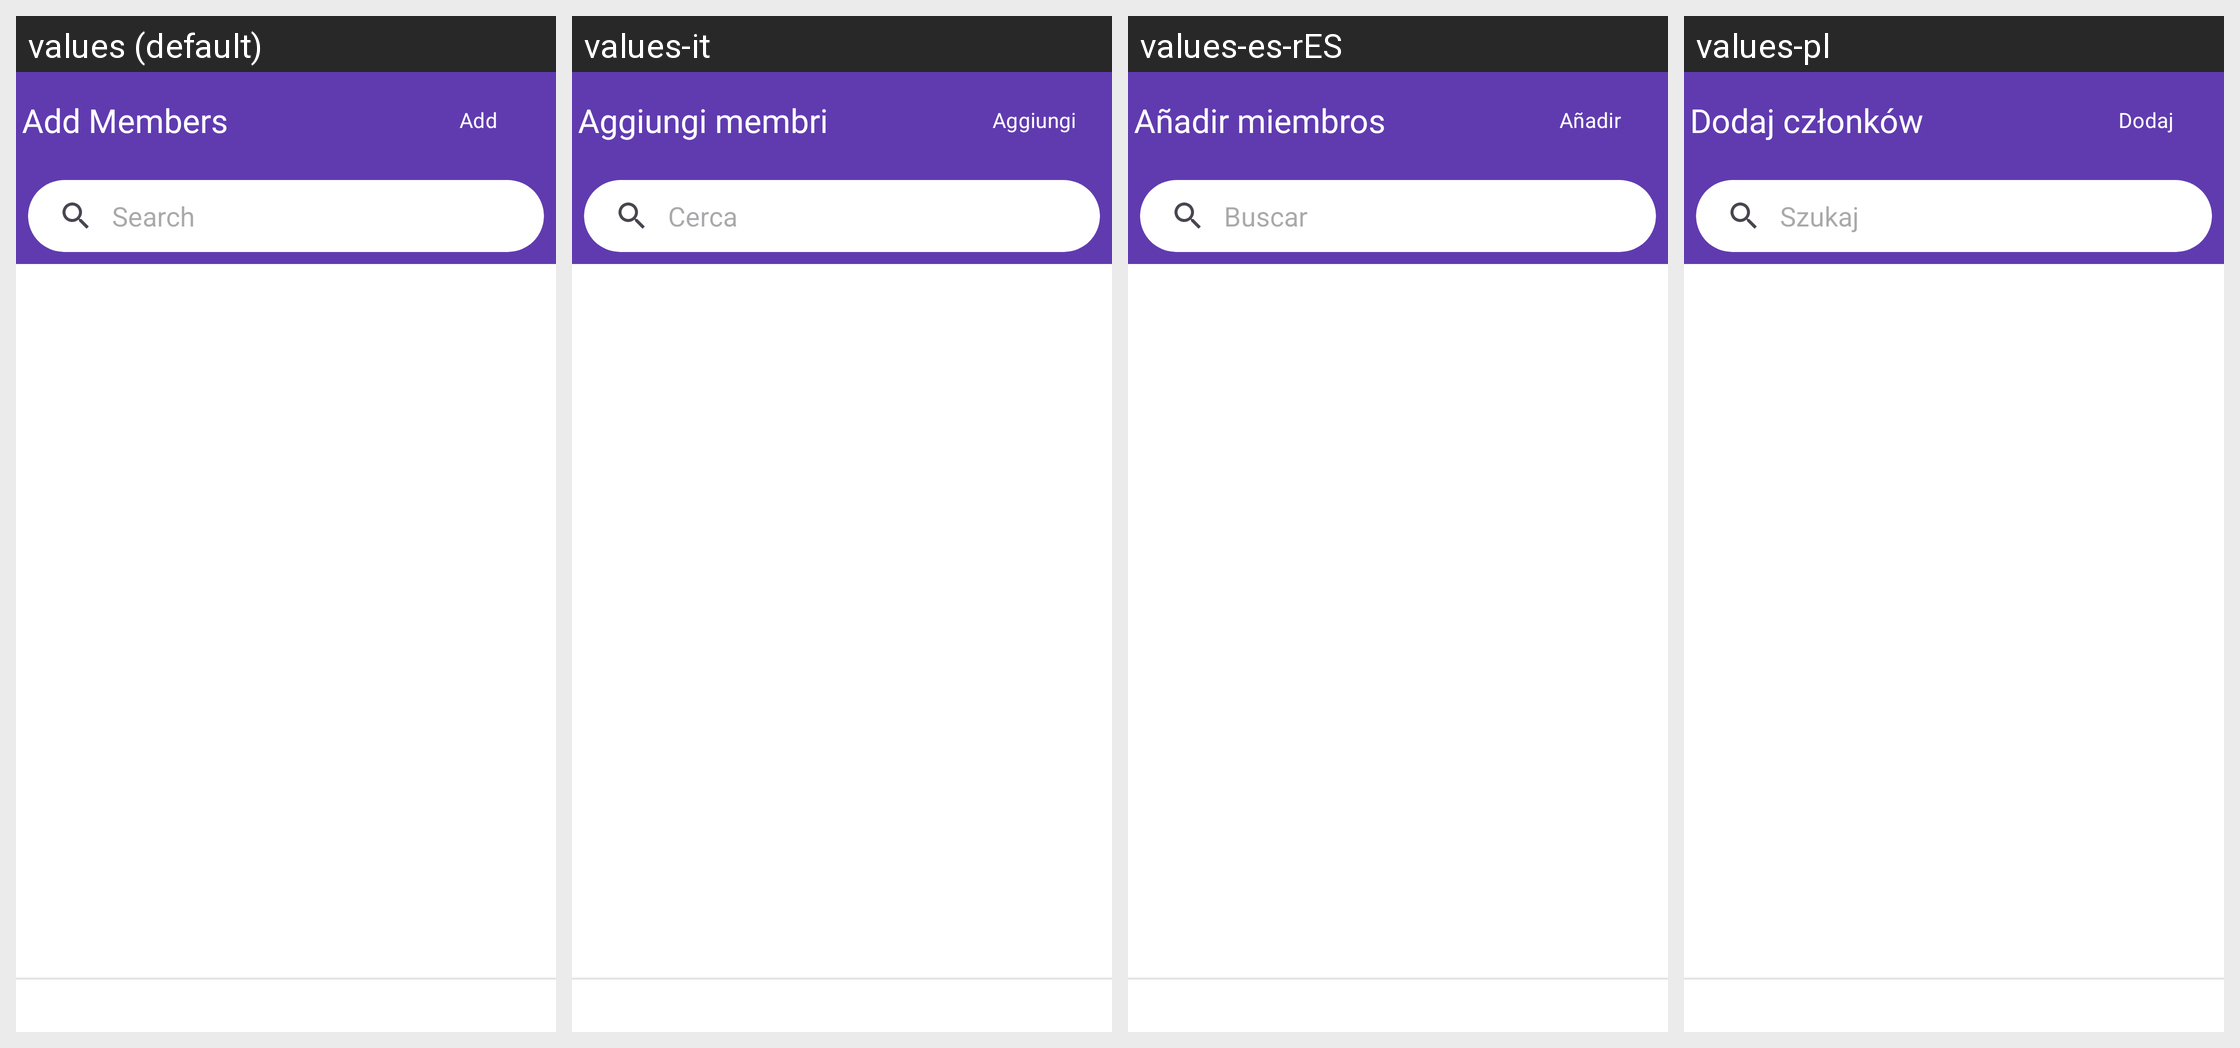

The Android screen above is rendered under several locales of the same app. Produce the string resources it draws, with the default and per-locale values.
Android screen res/layout/chat_add_group_members_fragment.xml rendered under 4 locales, left to right: values (default), values-it, values-es-rES, values-pl. Device: Nexus 5 (rendered at 1080×1920; each locale shown at half size, 540×960, under a caption strip naming it); theme MaterialAppTheme.
Other locales in the repository, not shown: values-de, values-es-rCL, values-fr, values-sv-rSE.
Strings drawn on this screen, with the default value and each locale's value (text and hints the layout hard-codes, and strings that could not be matched under every locale, appear in the picture but are not listed):

group_add_members_title
  values: Add Members
  values-it: Aggiungi membri
  values-es-rES: Añadir miembros
  values-pl: Dodaj członków

add_members_button
  values: Add
  values-it: Aggiungi
  values-es-rES: Añadir
  values-pl: Dodaj

chat_list_search_placeholder
  values: Search
  values-it: Cerca
  values-es-rES: Buscar
  values-pl: Szukaj
